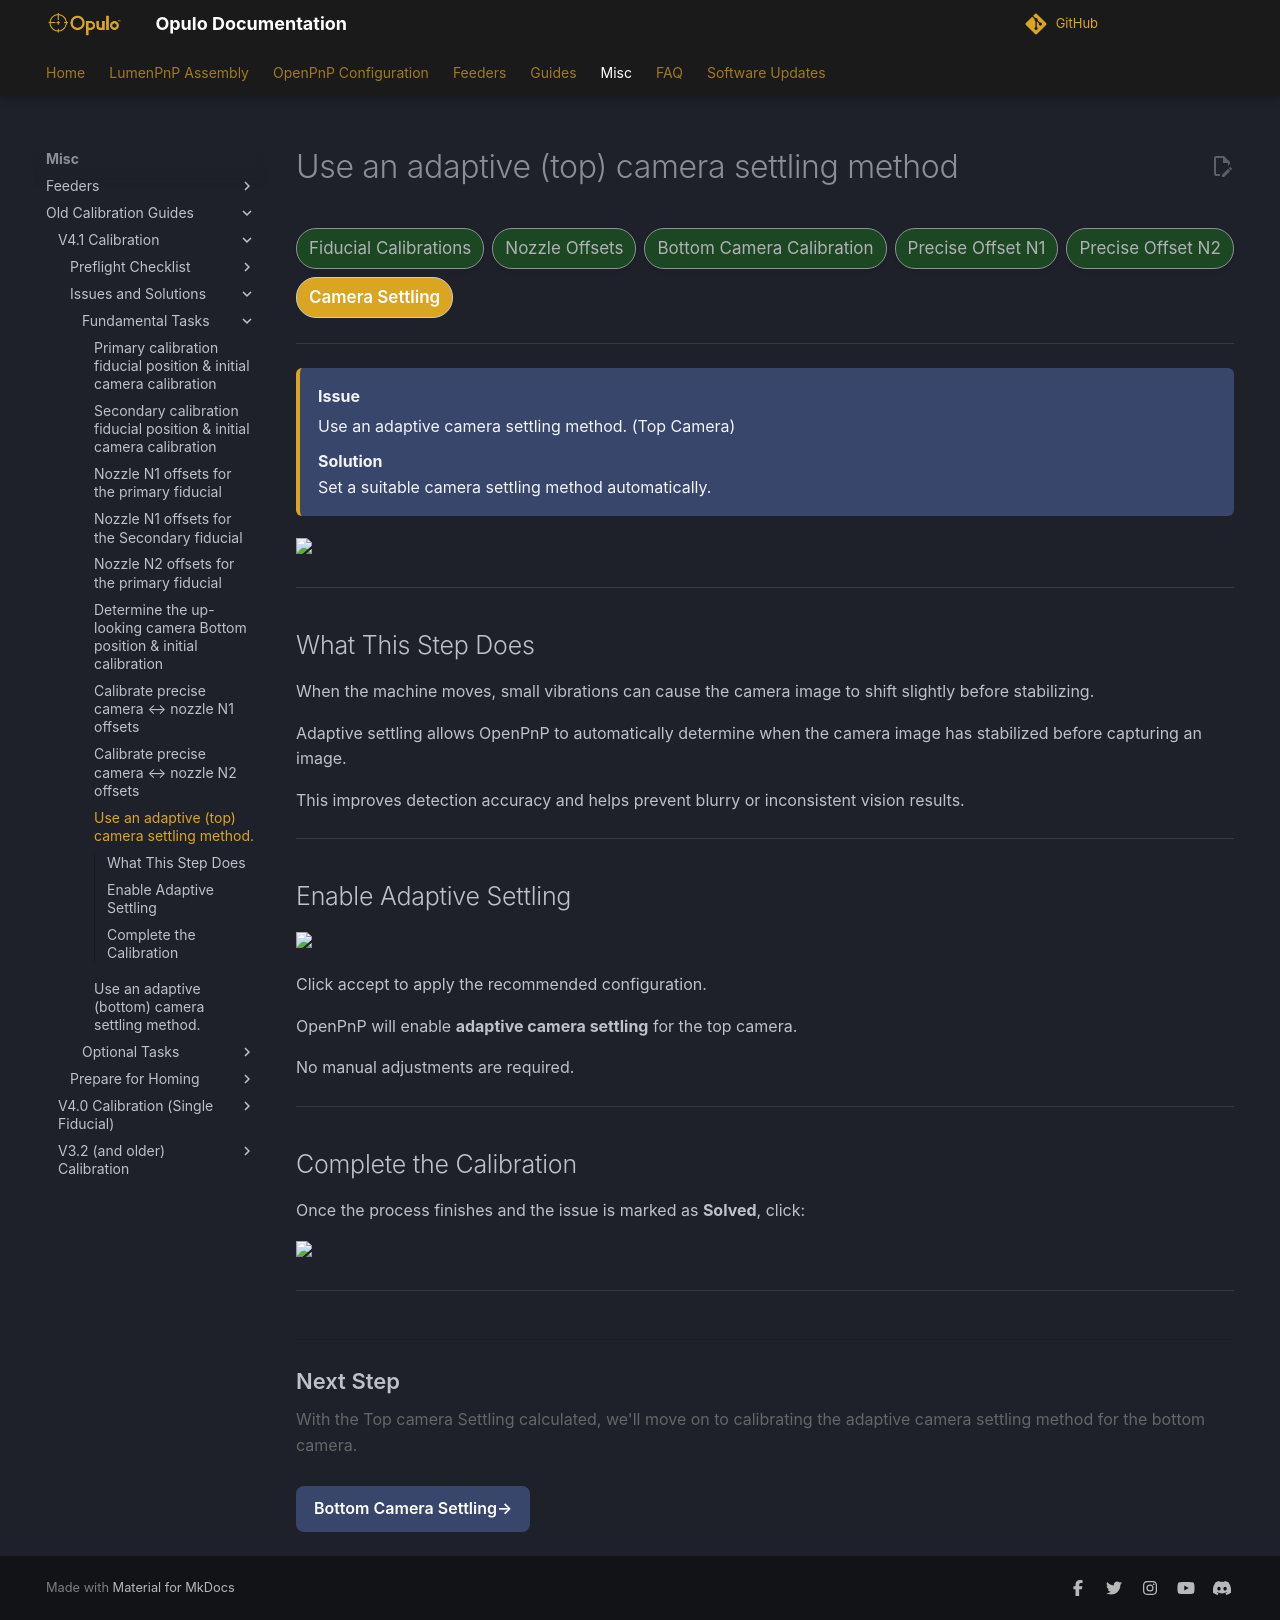

repository: opulo-inc/docs · page: openpnp/v4-1/issues-solutions/fundamental/camera-settling-top/index.html · generator: mkdocs

# Use an adaptive (top) camera settling method

<div class="progress-container">
  <div class="progress-step progress-complete">Fiducial Calibrations</div>
  <div class="progress-step progress-complete">Nozzle Offsets</div>
  <div class="progress-step progress-complete">Bottom Camera Calibration</div>
  <div class="progress-step progress-complete">Precise Offset N1</div>
  <div class="progress-step progress-complete">Precise Offset N2</div>
  <div class="progress-step progress-current">Camera Settling</div>
</div>

---

<div class="issue-solution">

<div class="issue-label">
Issue
</div>

Use an adaptive camera settling method. (Top Camera)

<div class="solution-label">
Solution
</div>

Set a suitable camera settling method automatically.

</div>

<img src="../images/task-11-adaptive-camera-settling-top.webp" width="100%">

---

## What This Step Does

When the machine moves, small vibrations can cause the camera image to shift slightly before stabilizing.

Adaptive settling allows OpenPnP to automatically determine when the camera image has stabilized before capturing an image.

This improves detection accuracy and helps prevent blurry or inconsistent vision results.

---

## Enable Adaptive Settling

<img src="../primary-cal-fid-pos/images/accept-button.webp" width="13%">

Click accept to apply the recommended configuration.

OpenPnP will enable **adaptive camera settling** for the top camera.

No manual adjustments are required.

---

## Complete the Calibration

Once the process finishes and the issue is marked as **Solved**, click:

<img src="../primary-cal-fid-pos/images/find-issues-and-solutions-button.webp" width="20%">

---

<div class="next-step-container">

<div class="next-step-title">
Next Step
</div>

<div class="next-step-description">
With the Top camera Settling calculated, we'll move on to calibrating the adaptive camera settling method for the bottom camera.
</div>

<a href="../camera-settling-bottom/" class="next-step">Bottom Camera Settling→</a>

</div>
